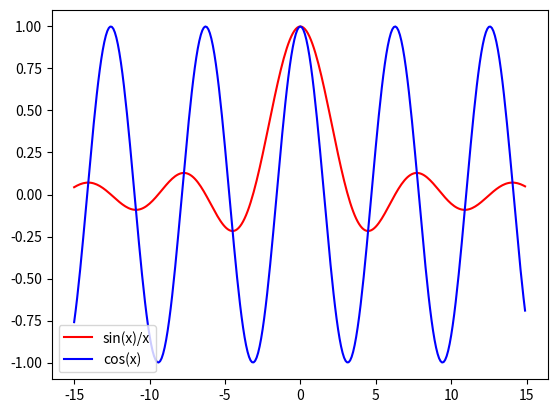

The matplotlib source for this figure:
# math_tutorial.py

import matplotlib.pyplot as plt
import numpy as np

'''
# Multiplication vs. Exponentiation

x = np.arange(-10, 10, 1)

plt.plot(x, x * 2, 'r^', label="x * 2")
plt.plot(x, x ** 2, 'bo', label="x ** 2")

plt.legend()
plt.show()

'''
# sin(x) / x vs. cos(x)

def f(x):
    return np.sin(x) / x

def g(x):
    return np.cos(x)

x = np.arange(-15.0, 15.0, 0.1)

plt.plot(x, f(x), 'r', label="sin(x)/x")
plt.plot(x, g(x), 'b', label="cos(x)")

plt.legend()
plt.show()